Run: headless pygame with SDL's dummy video driver; simulated clock (each Clock.tick advances the game by its frame time, no real sleeping); random seed 0; keys injected as events and as key.get_pressed() state; no mouse input.
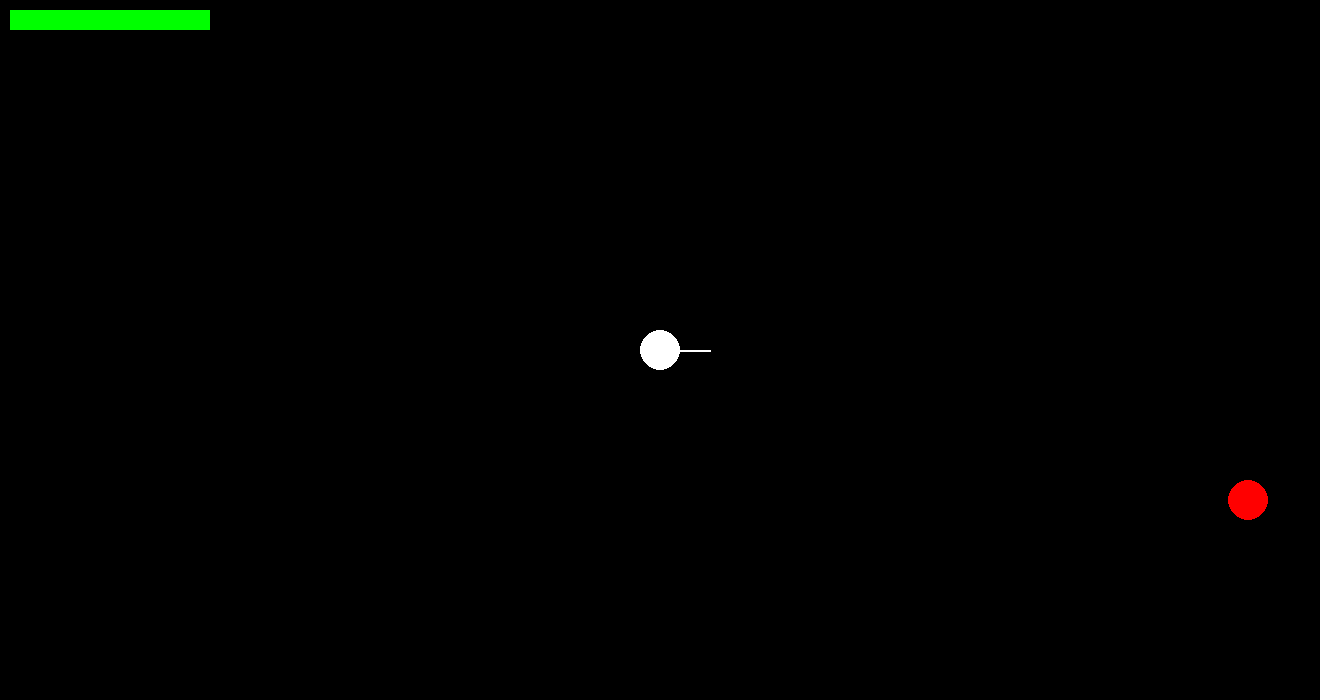
Frame 1 of 4 · flips 1–60 · no input
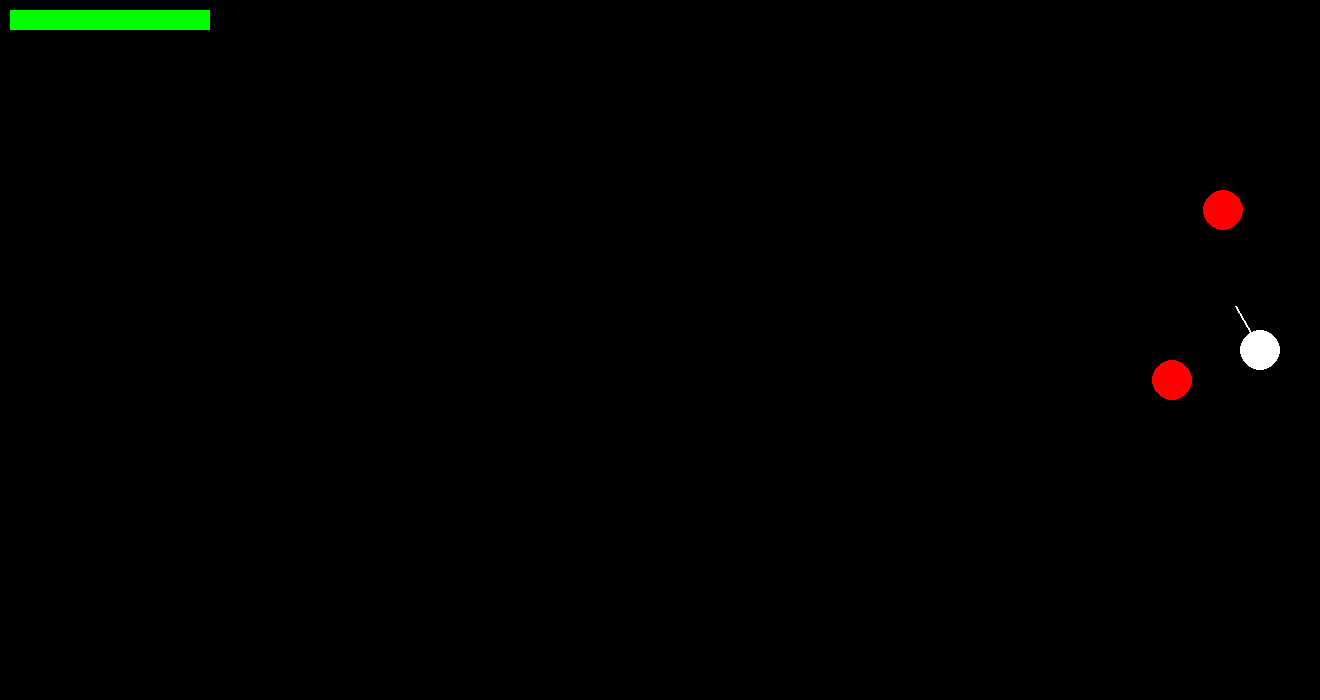
Frame 2 of 4 · flips 61–180 · tapped SPACE, RETURN · held RIGHT (→), D
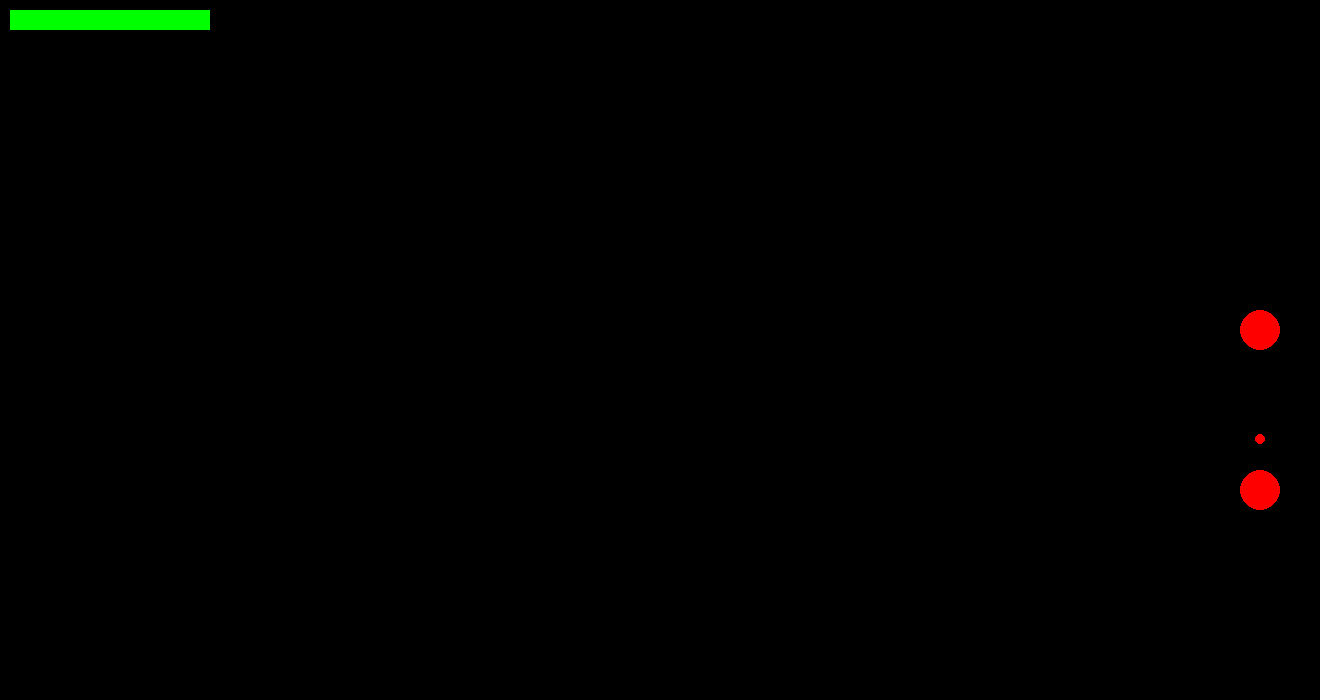
Frame 3 of 4 · flips 181–300 · held DOWN (↓), S
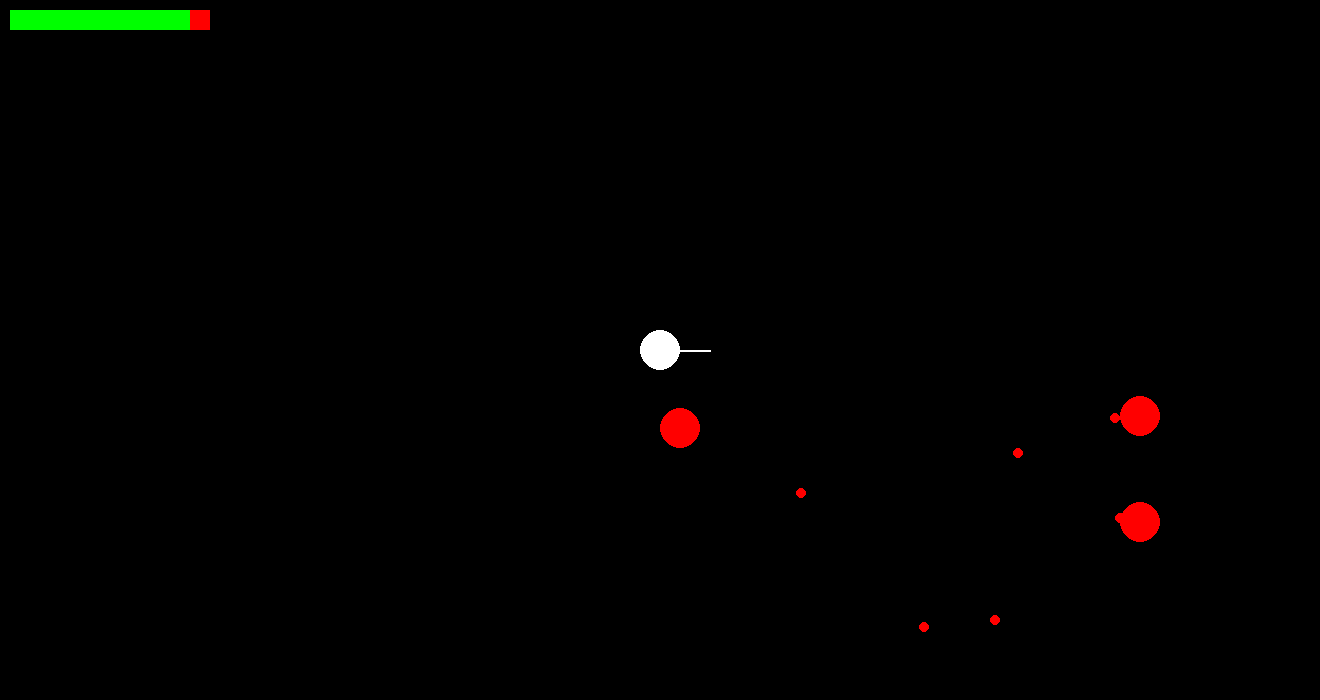
Frame 4 of 4 · flips 301–420 · held LEFT (←), A, UP (↑), W

The pygame program that drew these frames:

import pygame
from pygame.locals import *
import math
import random

#something
pygame.init()

# Screen 
WIDTH, HEIGHT = 1320, 700
screen = pygame.display.set_mode((WIDTH, HEIGHT))
pygame.display.set_caption('peu peu')
#background

# Player attributes
player_pos = [WIDTH // 2, HEIGHT // 2]
player_angle = 0
player_health = 100

# Colors
BLACK = (0, 0, 0)
WHITE = (255, 255, 255)
RED = (255, 0, 0)
GREEN = (0, 255, 0)

# Clock
clock = pygame.time.Clock()

# Bullet ..
bullets = []

# Enemy ..
enemies = []
enemy_bullets = []

# enemies
def spawn_enemy():
    enemy_pos = [random.randint(0, WIDTH), random.randint(0, HEIGHT)]
    enemies.append(enemy_pos)

# Draw bullet
def draw_bullet(screen, bullet):
    pygame.draw.circle(screen, WHITE, (int(bullet[0]), int(bullet[1])), 5)

# Draw enemy bullet
def draw_enemy_bullet(screen, bullet):
    pygame.draw.circle(screen, RED, (int(bullet[0]), int(bullet[1])), 5)

# Draw enemy
def draw_enemy(screen, enemy):
    pygame.draw.circle(screen, RED, enemy, 20)

# bullets and enemies
def check_collision(bullets, enemies):
    for bullet in bullets:
        for enemy in enemies:
            if math.hypot(bullet[0] - enemy[0], bullet[1] - enemy[1]) < 20:
                return bullet, enemy
    return None, None

# player and enemies
def check_player_collision(player_pos, enemies):
    for enemy in enemies:
        if math.hypot(player_pos[0] - enemy[0], player_pos[1] - enemy[1]) < 20:
            return enemy
    return None

#player and enemy bullets
def check_player_bullet_collision(player_pos, enemy_bullets):
    for bullet in enemy_bullets:
        if math.hypot(player_pos[0] - bullet[0], player_pos[1] - bullet[1]) < 10:
            return bullet
    return None

# Draw health bar
def draw_health_bar(screen, health):
    pygame.draw.rect(screen, RED, (10, 10, 200, 20))
    pygame.draw.rect(screen, GREEN, (10, 10, 2 * health, 20))

# Main game loop
running = True
while running:
    for event in pygame.event.get():
        if event.type == QUIT:
            running = False
        if event.type == KEYDOWN:
            if event.key == K_SPACE:
                # Fire bullet
                bullet_speed = 10
                bullet_dx = math.cos(math.radians(player_angle)) * bullet_speed
                bullet_dy = -math.sin(math.radians(player_angle)) * bullet_speed
                bullets.append([player_pos[0], player_pos[1], bullet_dx, bullet_dy])

    # Clear the screen
    screen.fill(BLACK)

    # Player movement
    keys = pygame.key.get_pressed()
    if keys[K_w]:
        player_pos[1] -= 5
    if keys[K_s]:
        player_pos[1] += 5
    if keys[K_a]:
        player_pos[0] -= 5
    if keys[K_d]:
        player_pos[0] += 5

    # Rotate player
    if keys[K_LEFT]:
        player_angle += 5
    if keys[K_RIGHT]:
        player_angle -= 5

    # Draw player
    pygame.draw.circle(screen, WHITE, player_pos, 20)
    pygame.draw.line(screen, WHITE, player_pos, 
                     (player_pos[0] + 50 * math.cos(math.radians(player_angle)), 
                      player_pos[1] - 50 * math.sin(math.radians(player_angle))), 2)

    # Update bullets
    for bullet in bullets:
        bullet[0] += bullet[2]
        bullet[1] += bullet[3]
        draw_bullet(screen, bullet)

    # Remove bullets that are off-screen
    bullets = [bullet for bullet in bullets if 0 <= bullet[0] <= WIDTH and 0 <= bullet[1] <= HEIGHT]

    # Update enemies
    for enemy in enemies:
        if enemy[0] < player_pos[0]:
            enemy[0] += 1
        if enemy[0] > player_pos[0]:
            enemy[0] -= 1
        if enemy[1] < player_pos[1]:
            enemy[1] += 1
        if enemy[1] > player_pos[1]:
            enemy[1] -= 1
        draw_enemy(screen, enemy)
        # Enemy shooting
        if random.randint(1, 100) < 2:
            bullet_speed = 5
            angle_to_player = math.atan2(player_pos[1] - enemy[1], player_pos[0] - enemy[0])
            bullet_dx = math.cos(angle_to_player) * bullet_speed
            bullet_dy = math.sin(angle_to_player) * bullet_speed
            enemy_bullets.append([enemy[0], enemy[1], bullet_dx, bullet_dy])

    # Update enemy bullets
    for bullet in enemy_bullets:
        bullet[0] += bullet[2]
        bullet[1] += bullet[3]
        draw_enemy_bullet(screen, bullet)

    # Remove enemy bullets that are off-screen
    enemy_bullets = [bullet for bullet in enemy_bullets if 0 <= bullet[0] <= WIDTH and 0 <= bullet[1] <= HEIGHT]

    # Check for collisions between bullets and enemies
    bullet_hit, enemy_hit = check_collision(bullets, enemies)
    if bullet_hit and enemy_hit:
        bullets.remove(bullet_hit)
        enemies.remove(enemy_hit)

    # Check for collisions between player and enemies
    player_hit = check_player_collision(player_pos, enemies)
    if player_hit:
        enemies.remove(player_hit)
        player_health -= 10
        if player_health <= 0:
            running = False

    # Check for collisions between player and enemy bullets
    enemy_bullet_hit = check_player_bullet_collision(player_pos, enemy_bullets)
    if enemy_bullet_hit:
        enemy_bullets.remove(enemy_bullet_hit)
        player_health -= 10
        if player_health <= 0:
            running = False

    # Spawn new enemies
    if random.randint(1, 100) < 2:
        spawn_enemy()

    # Draw health bar
    draw_health_bar(screen, player_health)

    # Update the display
    pygame.display.flip()

    # Cap the frame rate
    clock.tick(60)

pygame.quit()
